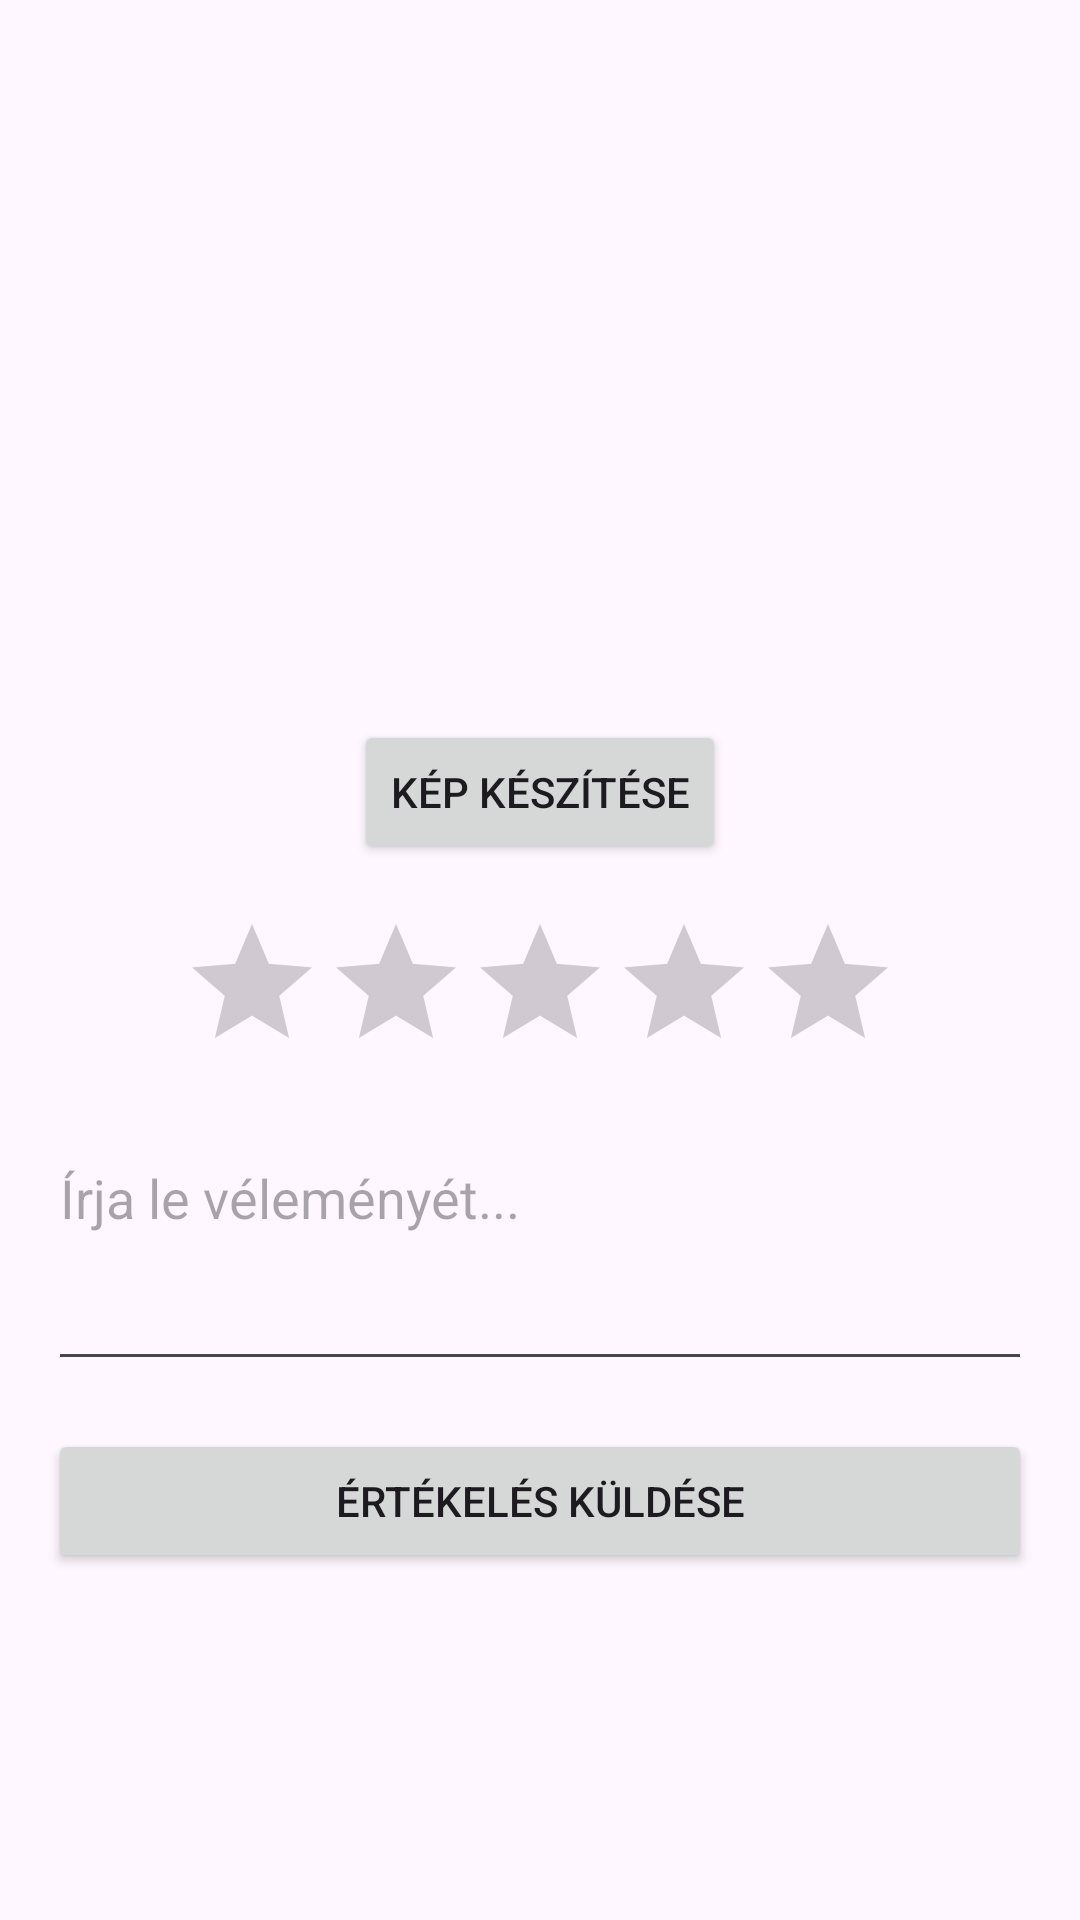

Produce the Android XML layout that renders to this screen, including the resource entries it uses.
<!-- AndroidManifest.xml: application theme Theme.Muszaki_shop -->
<!-- res/layout/fragment_product_review.xml -->
<?xml version="1.0" encoding="utf-8"?>
<androidx.constraintlayout.widget.ConstraintLayout xmlns:android="http://schemas.android.com/apk/res/android"
    xmlns:app="http://schemas.android.com/apk/res-auto"
    android:layout_width="match_parent"
    android:layout_height="match_parent"
    android:padding="16dp">

    <ImageView
        android:id="@+id/reviewImageView"
        android:layout_width="200dp"
        android:layout_height="200dp"
        android:layout_marginTop="16dp"
        android:scaleType="centerCrop"
        android:src="@drawable/ic_image"
        app:layout_constraintEnd_toEndOf="parent"
        app:layout_constraintStart_toStartOf="parent"
        app:layout_constraintTop_toTopOf="parent" />

    <Button
        android:id="@+id/takePhotoButton"
        android:layout_width="wrap_content"
        android:layout_height="wrap_content"
        android:layout_marginTop="8dp"
        android:text="Kép készítése"
        app:layout_constraintEnd_toEndOf="parent"
        app:layout_constraintStart_toStartOf="parent"
        app:layout_constraintTop_toBottomOf="@id/reviewImageView" />

    <RatingBar
        android:id="@+id/ratingBar"
        android:layout_width="wrap_content"
        android:layout_height="wrap_content"
        android:layout_marginTop="16dp"
        android:numStars="5"
        android:stepSize="0.5"
        app:layout_constraintEnd_toEndOf="parent"
        app:layout_constraintStart_toStartOf="parent"
        app:layout_constraintTop_toBottomOf="@id/takePhotoButton" />

    <EditText
        android:id="@+id/reviewTextEdit"
        android:layout_width="match_parent"
        android:layout_height="wrap_content"
        android:layout_marginTop="16dp"
        android:gravity="top"
        android:hint="Írja le véleményét..."
        android:inputType="textMultiLine"
        android:minLines="3"
        app:layout_constraintTop_toBottomOf="@id/ratingBar" />

    <Button
        android:id="@+id/submitReviewButton"
        android:layout_width="match_parent"
        android:layout_height="wrap_content"
        android:layout_marginTop="16dp"
        android:text="Értékelés küldése"
        app:layout_constraintTop_toBottomOf="@id/reviewTextEdit" />

</androidx.constraintlayout.widget.ConstraintLayout>
<!-- resources referenced by this layout -->
<resources>
  <style name="Theme.Muszaki_shop" parent="Base.Theme.Muszaki_shop" />
  <style name="Base.Theme.Muszaki_shop" parent="Theme.Material3.DayNight.NoActionBar">
          
          
      </style>
</resources>
